Dataset: Trimix Floor Images (GitHub, smarajitpc/coding-samples). Classes: dark floor, light floor, medium floor.

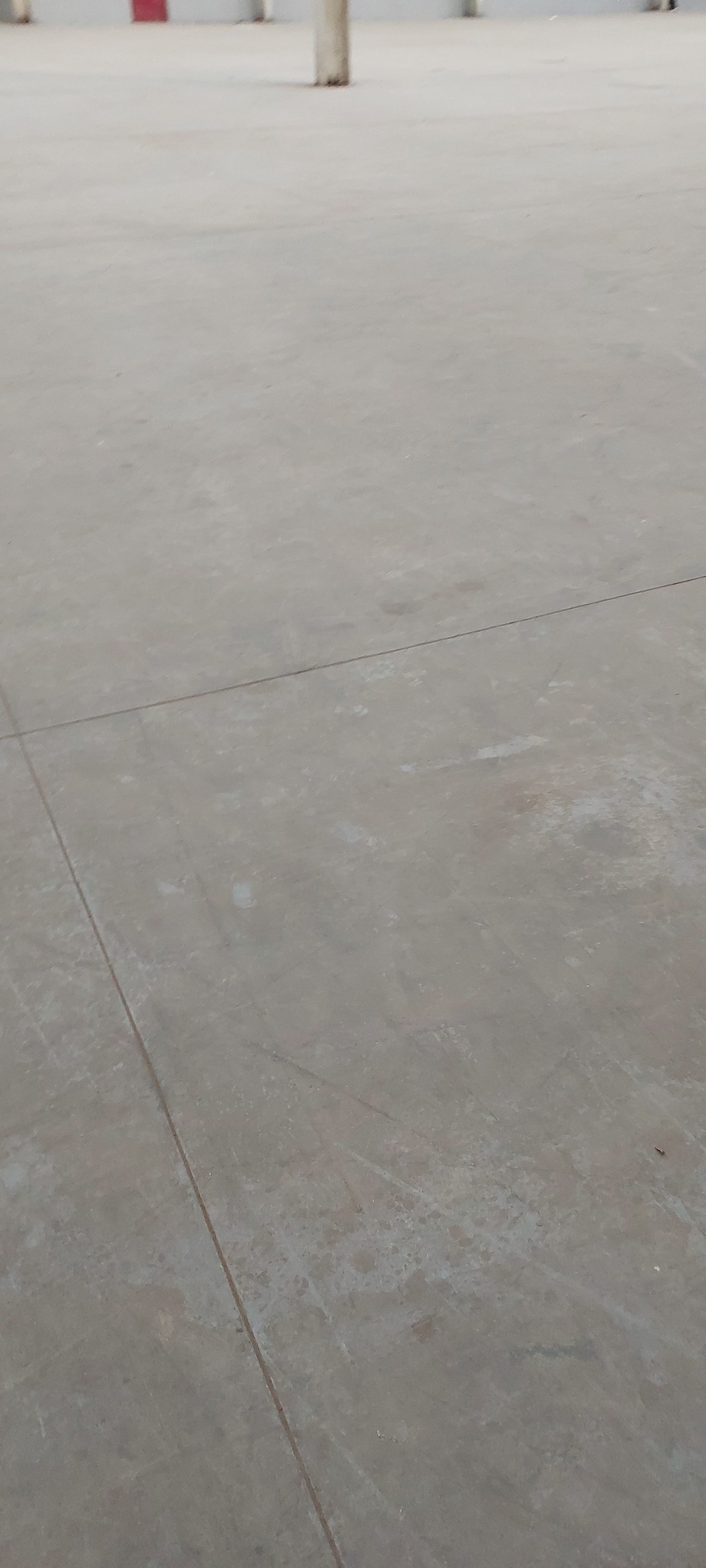
Label: light floor

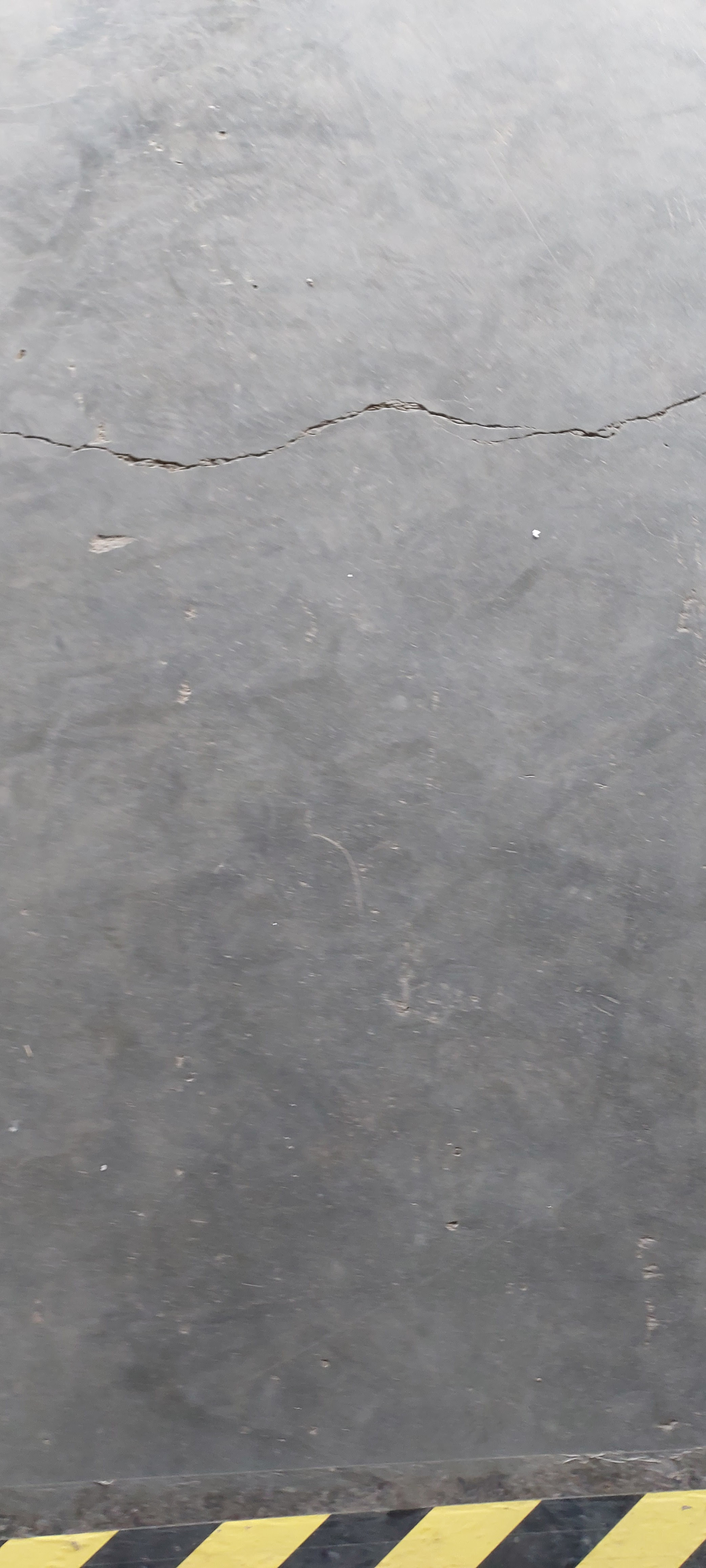
Label: medium floor

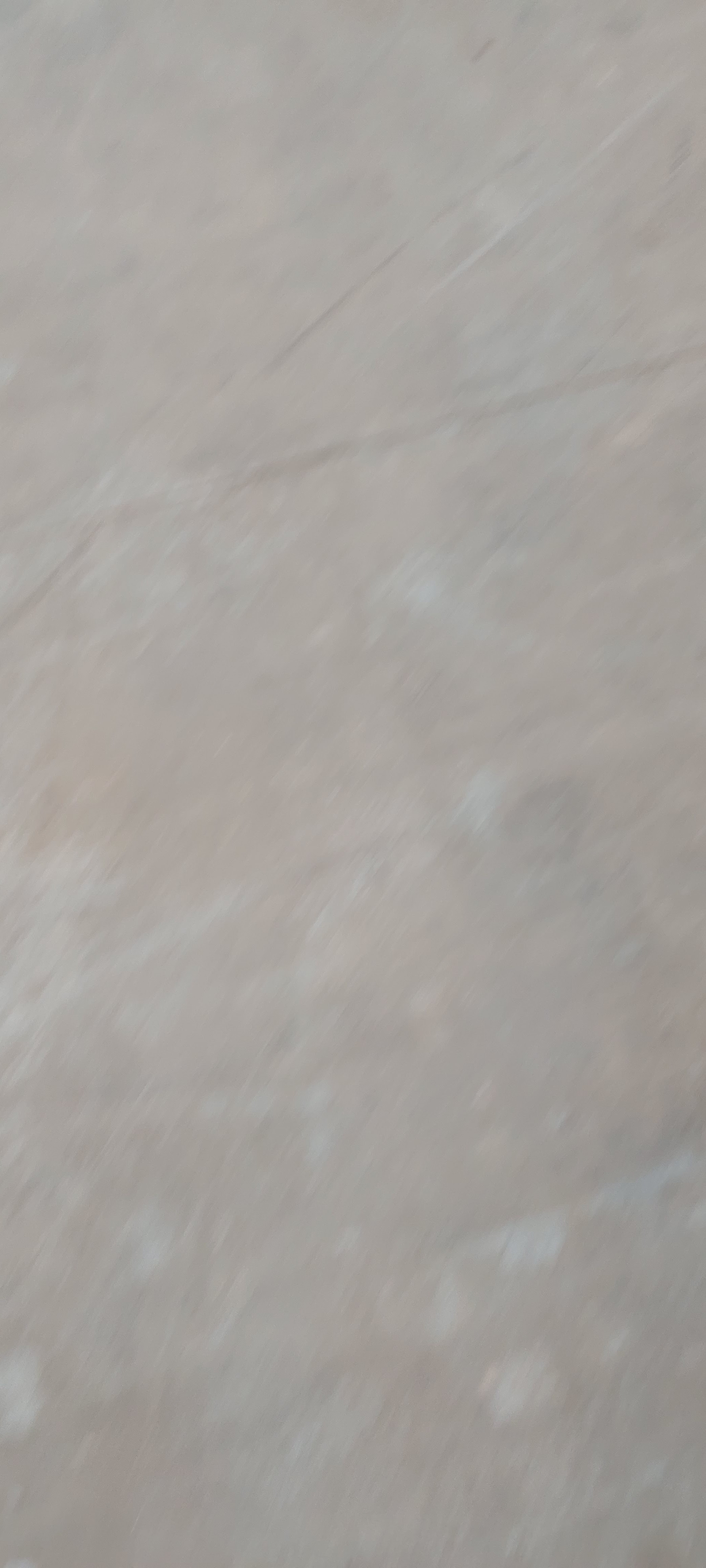
Label: light floor

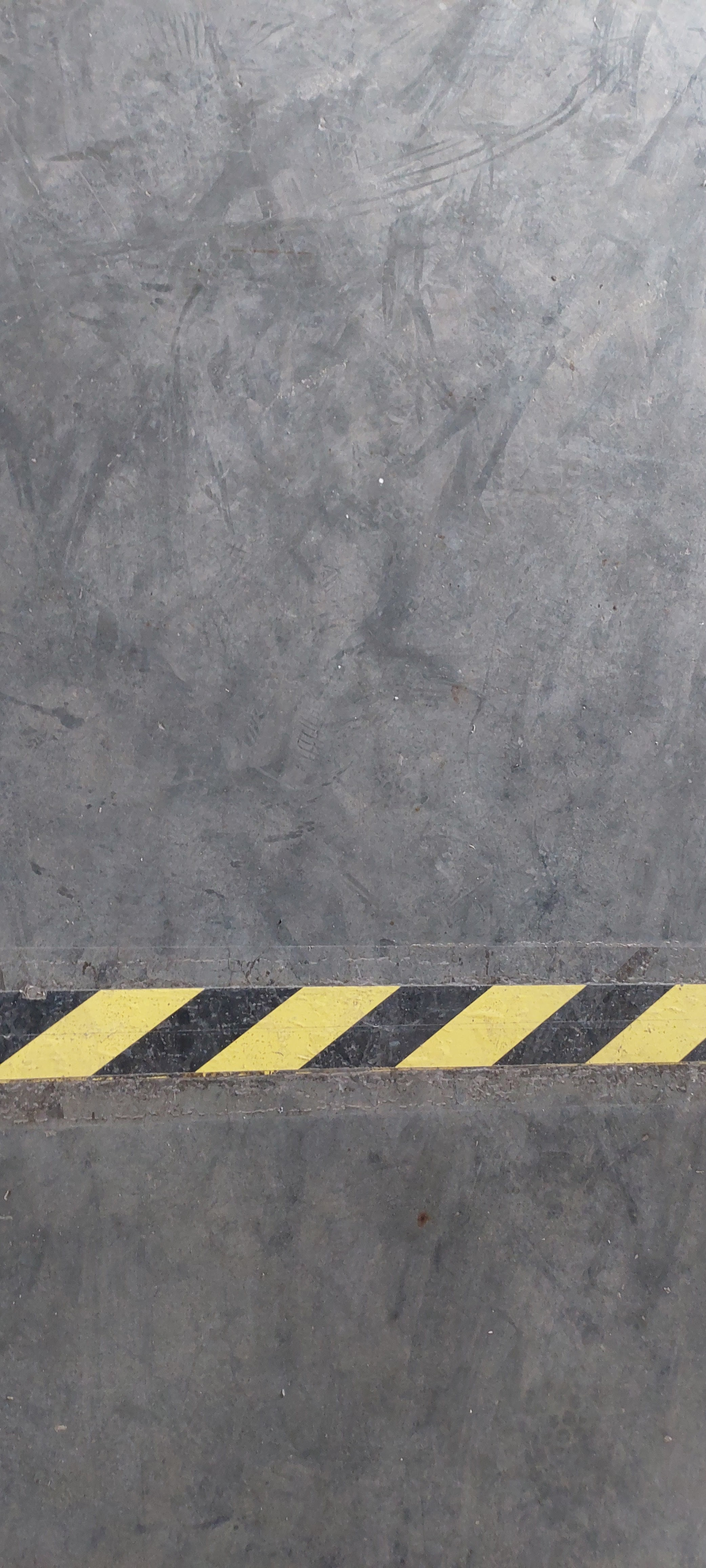
Label: dark floor

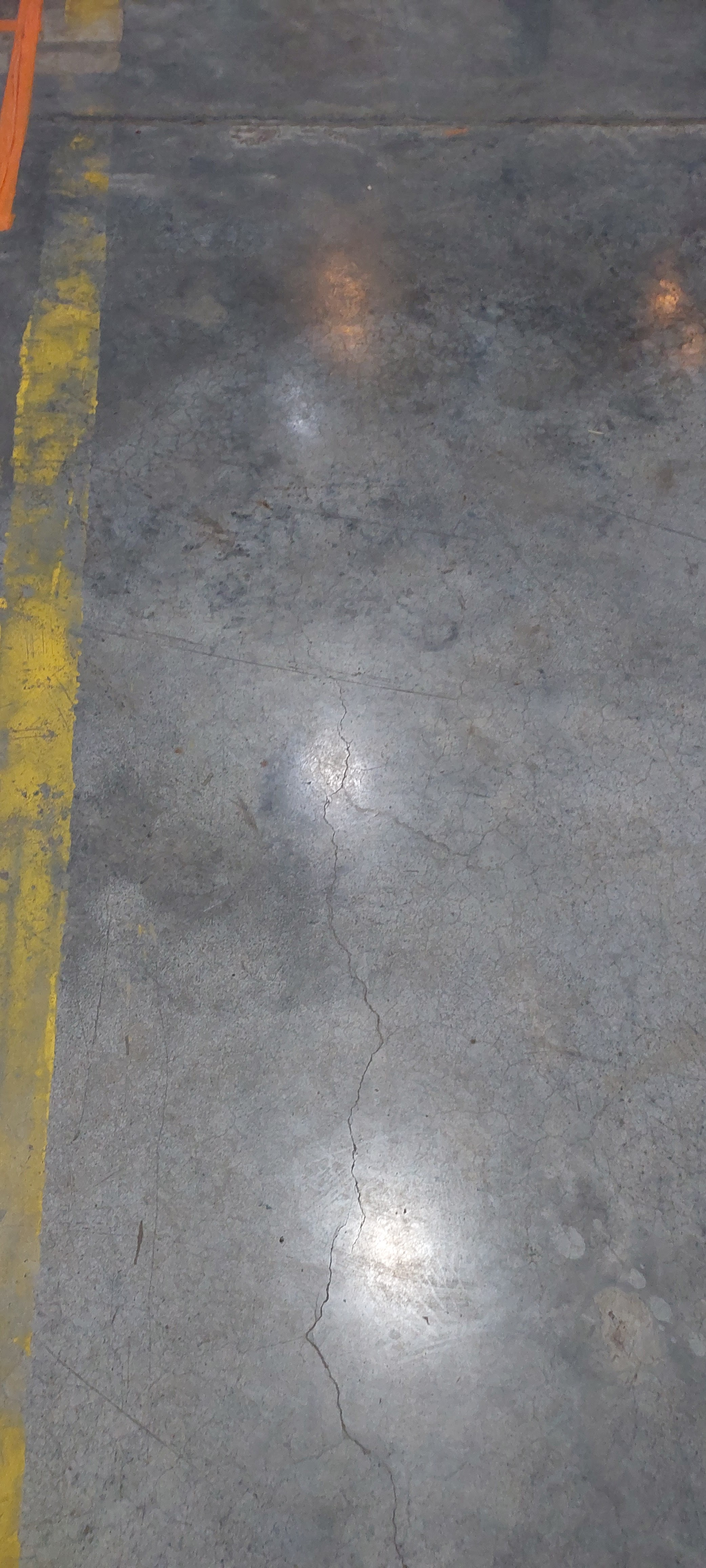
Label: dark floor

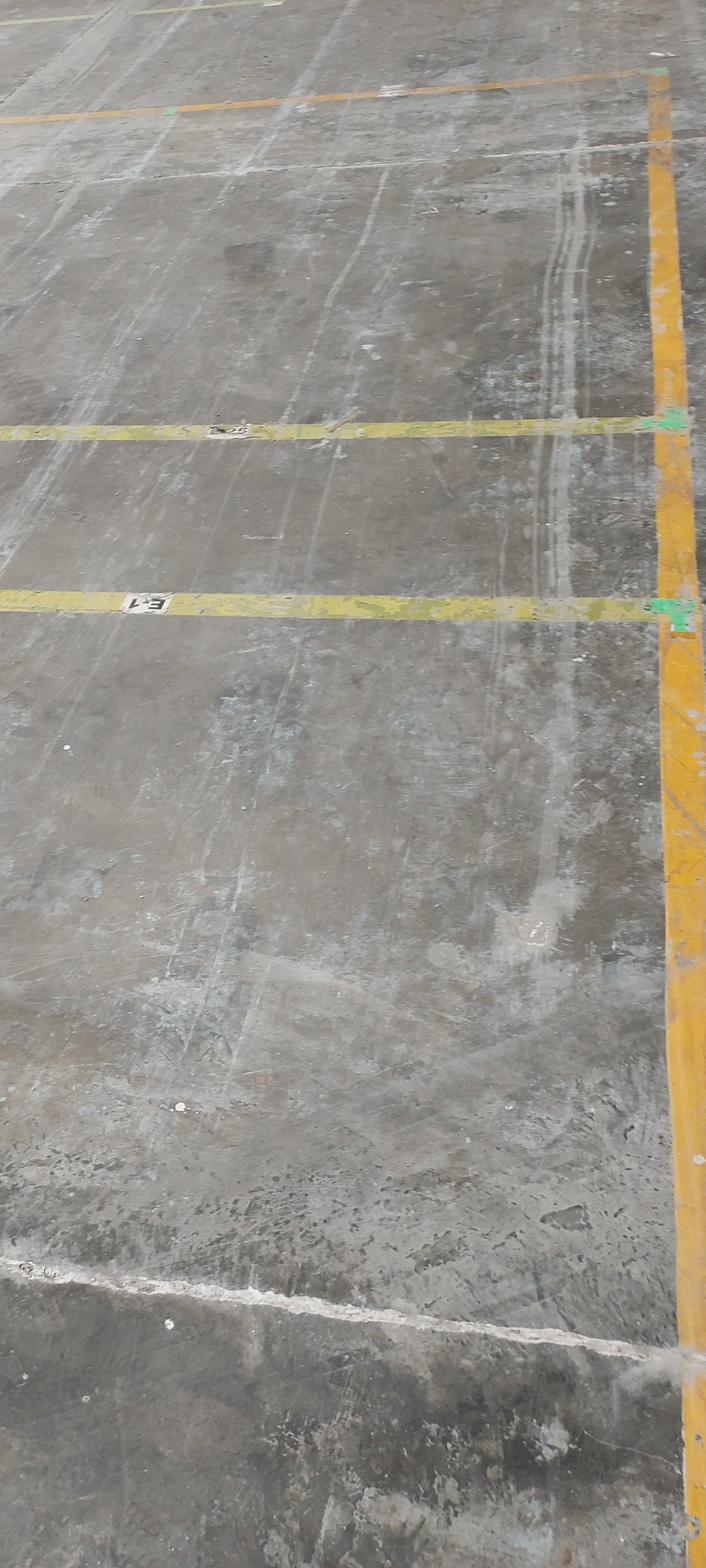
Label: medium floor
